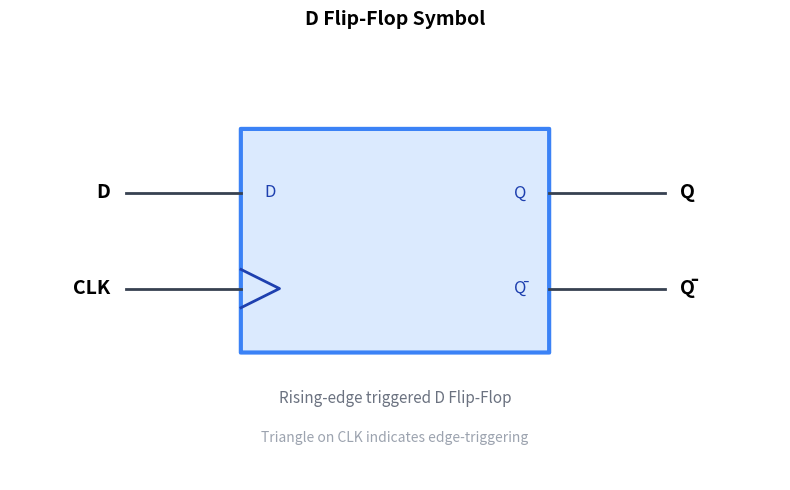
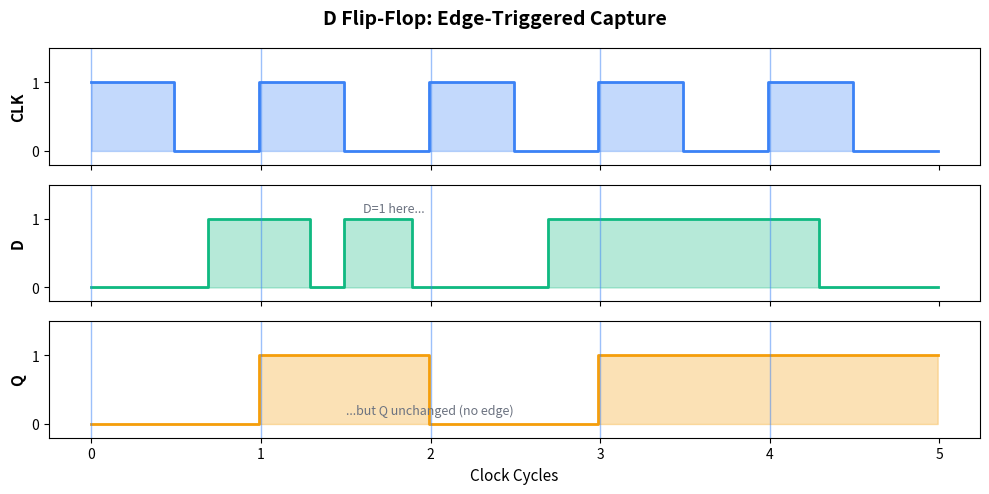
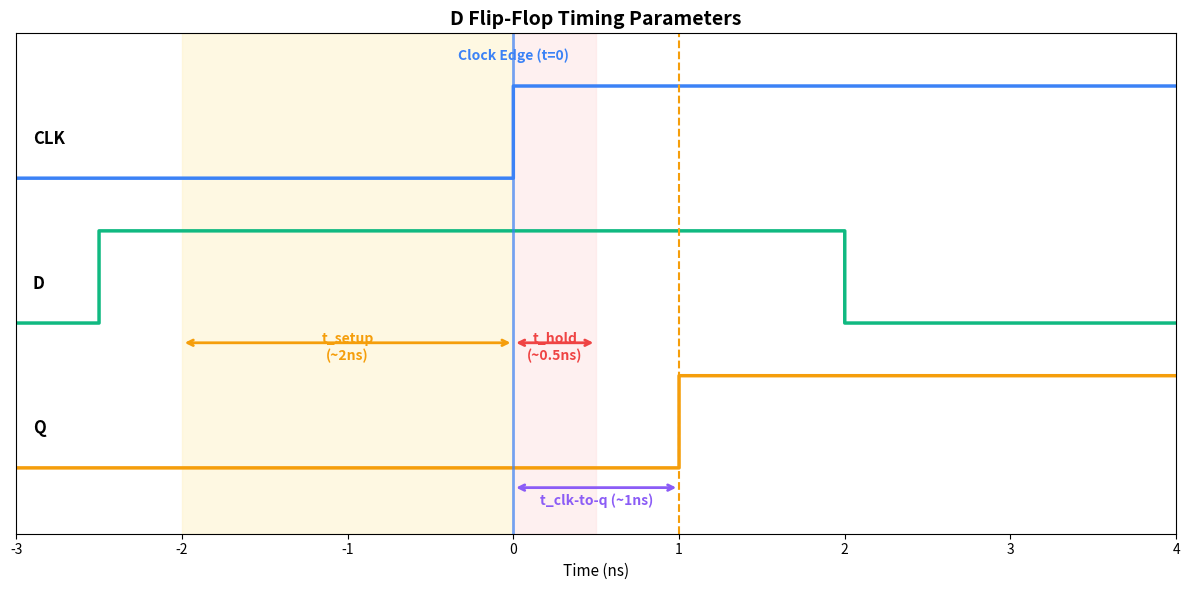
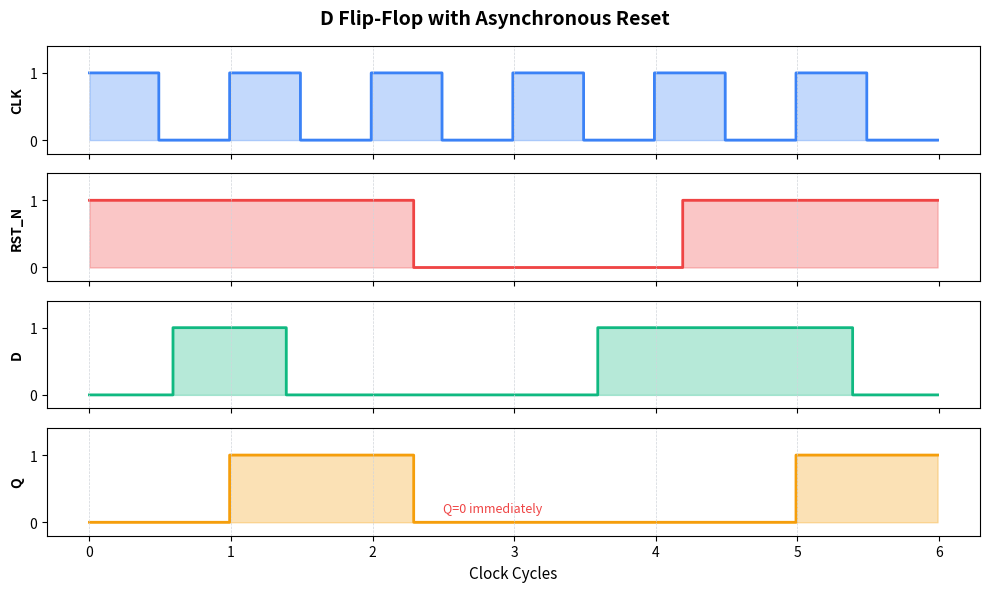
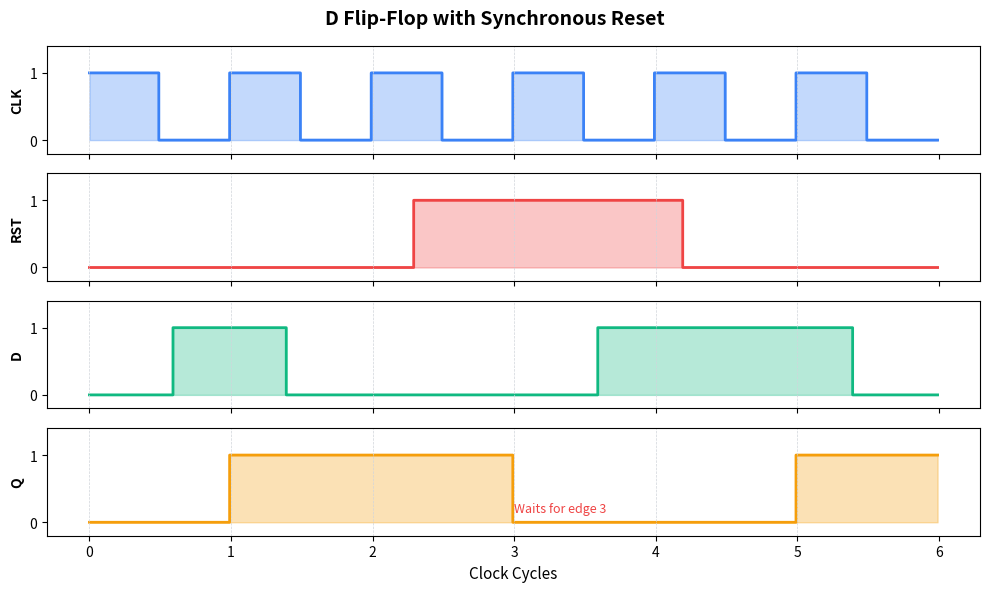
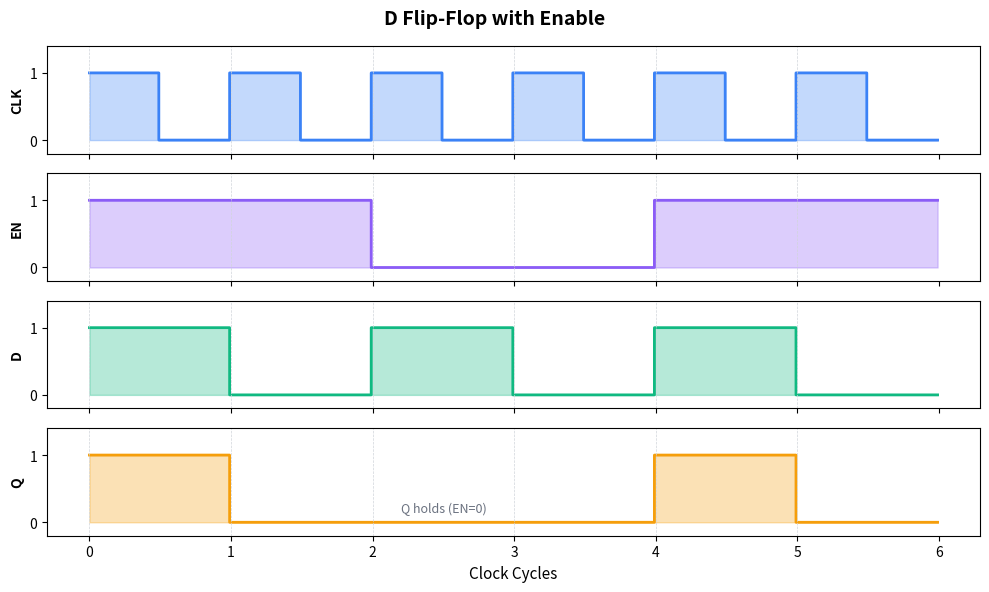
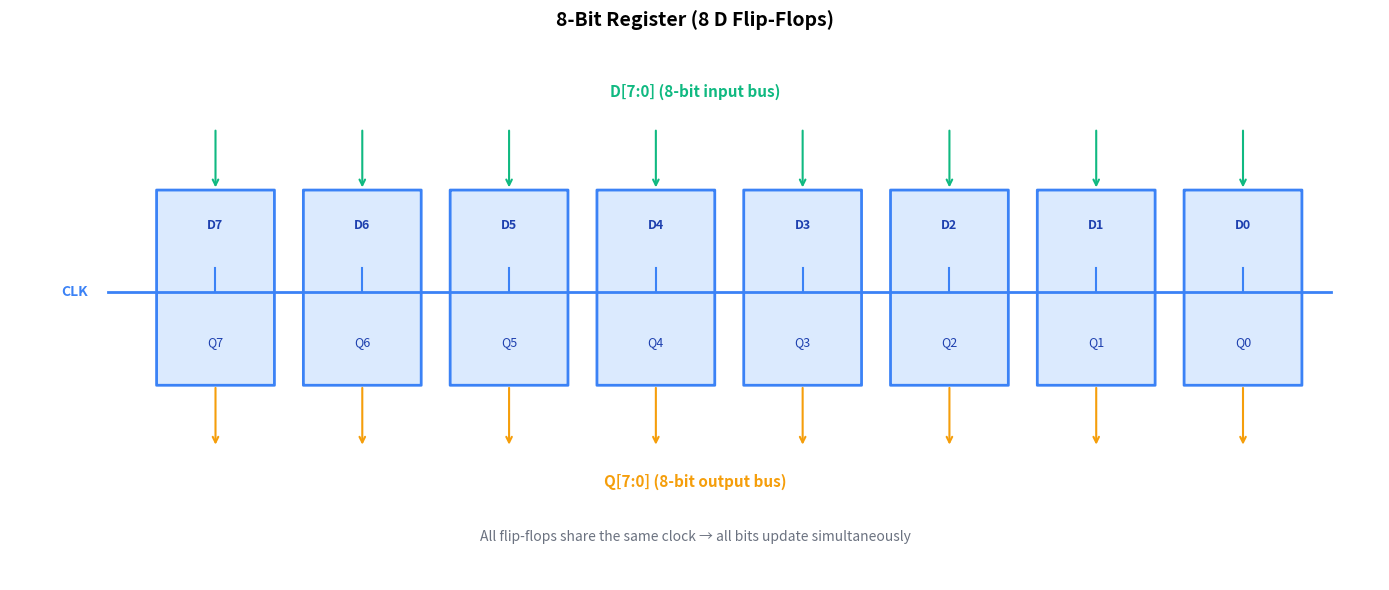
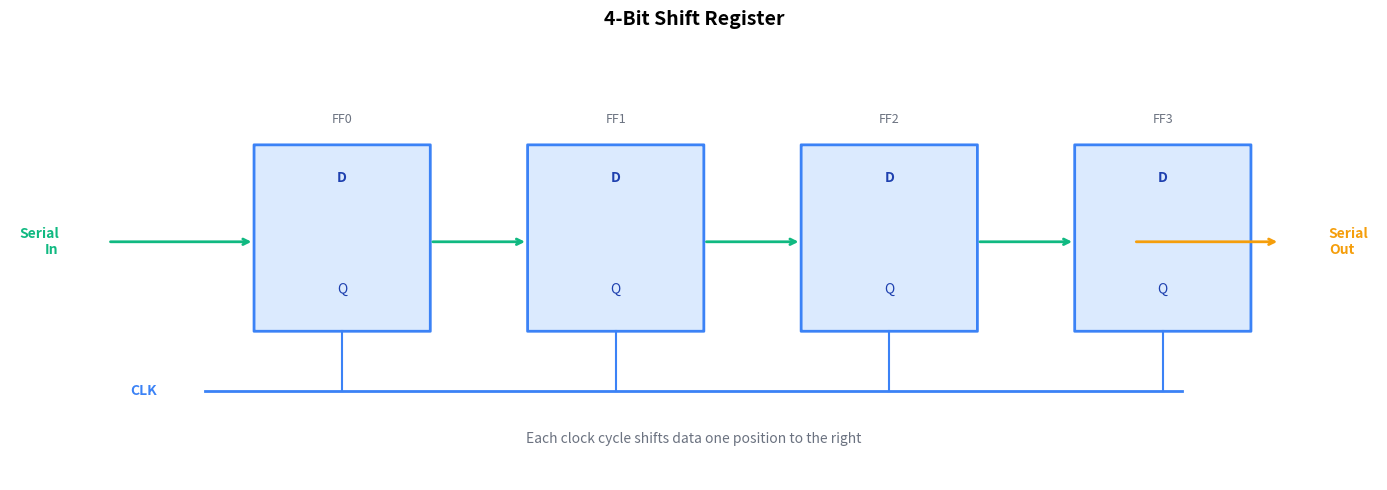

Write Python code to recreate these figures, in order.
import matplotlib.pyplot as plt
from matplotlib.patches import FancyBboxPatch, FancyArrowPatch

fig, ax = plt.subplots(figsize=(8, 5))
ax.axis('off')
ax.set_xlim(0, 100)
ax.set_ylim(0, 70)
ax.set_title('D Flip-Flop Symbol', fontsize=14, fontweight='bold')

# Main box
box = FancyBboxPatch((30, 20), 40, 35, boxstyle='round,pad=0.02',
                     facecolor='#dbeafe', edgecolor='#3b82f6', linewidth=3)
ax.add_patch(box)

# D input
ax.plot([15, 30], [45, 45], color='#374151', lw=2)
ax.text(13, 45, 'D', fontsize=14, fontweight='bold', ha='right', va='center')
ax.text(33, 45, 'D', fontsize=12, ha='left', va='center', color='#1e40af')

# Clock input with triangle
ax.plot([15, 30], [30, 30], color='#374151', lw=2)
ax.text(13, 30, 'CLK', fontsize=14, fontweight='bold', ha='right', va='center')
# Clock triangle
ax.plot([30, 35, 30], [33, 30, 27], color='#1e40af', lw=2)

# Q output
ax.plot([70, 85], [45, 45], color='#374151', lw=2)
ax.text(87, 45, 'Q', fontsize=14, fontweight='bold', ha='left', va='center')
ax.text(67, 45, 'Q', fontsize=12, ha='right', va='center', color='#1e40af')

# Q-bar output
ax.plot([70, 85], [30, 30], color='#374151', lw=2)
ax.text(87, 30, 'Q̄', fontsize=14, fontweight='bold', ha='left', va='center')
ax.text(67, 30, 'Q̄', fontsize=12, ha='right', va='center', color='#1e40af')

# Label
ax.text(50, 12, 'Rising-edge triggered D Flip-Flop', ha='center', fontsize=11, color='#6b7280')
ax.text(50, 6, 'Triangle on CLK indicates edge-triggering', ha='center', fontsize=10, color='#9ca3af', style='italic')

plt.tight_layout()
plt.show()

import matplotlib.pyplot as plt
import numpy as np

fig, axes = plt.subplots(3, 1, figsize=(10, 5), sharex=True)
fig.suptitle('D Flip-Flop: Edge-Triggered Capture', fontsize=14, fontweight='bold')

t = np.arange(0, 5, 0.01)

clk = np.zeros_like(t)
for i in range(5):
    clk[(t >= i) & (t < i + 0.5)] = 1

# D signal - must be 1 AT the rising edge for Q to capture 1
d_signal = np.zeros_like(t)
d_signal[(t >= 0.7) & (t < 1.3)] = 1   # D=1 at edge 1 (t=1)
d_signal[(t >= 1.5) & (t < 1.9)] = 1   # D=1 between edges - ignored
d_signal[(t >= 2.7) & (t < 4.3)] = 1   # D=1 at edges 3 and 4

# Q captures D at each rising edge
# Edge 0 (t=0): D=0 -> Q=0
# Edge 1 (t=1): D=1 -> Q=1
# Edge 2 (t=2): D=0 -> Q=0
# Edge 3 (t=3): D=1 -> Q=1
# Edge 4 (t=4): D=1 -> Q=1
q_values = [0, 1, 0, 1, 1]
q_signal = np.zeros_like(t)
for i, val in enumerate(q_values):
    q_signal[(t >= i) & (t < i + 1)] = val

axes[0].fill_between(t, 0, clk, color='#3b82f6', alpha=0.3, step='pre')
axes[0].plot(t, clk, color='#3b82f6', lw=2, drawstyle='steps-pre')
axes[0].set_ylabel('CLK', fontsize=11, fontweight='bold')
axes[0].set_ylim(-0.2, 1.5)
axes[0].set_yticks([0, 1])

axes[1].fill_between(t, 0, d_signal, color='#10b981', alpha=0.3, step='pre')
axes[1].plot(t, d_signal, color='#10b981', lw=2, drawstyle='steps-pre')
axes[1].set_ylabel('D', fontsize=11, fontweight='bold')
axes[1].set_ylim(-0.2, 1.5)
axes[1].set_yticks([0, 1])

axes[2].fill_between(t, 0, q_signal, color='#f59e0b', alpha=0.3, step='pre')
axes[2].plot(t, q_signal, color='#f59e0b', lw=2, drawstyle='steps-pre')
axes[2].set_ylabel('Q', fontsize=11, fontweight='bold')
axes[2].set_ylim(-0.2, 1.5)
axes[2].set_yticks([0, 1])
axes[2].set_xlabel('Clock Cycles', fontsize=11)

for i in range(5):
    for ax in axes:
        ax.axvline(x=i, color='#3b82f6', linestyle='-', lw=1, alpha=0.5)

axes[1].annotate('D=1 here...', xy=(1.6, 1.1), fontsize=9, color='#6b7280')
axes[2].annotate('...but Q unchanged (no edge)', xy=(1.5, 0.15), fontsize=9, color='#6b7280')

plt.tight_layout()
plt.show()

import matplotlib.pyplot as plt
import numpy as np

fig, ax = plt.subplots(figsize=(12, 6))
ax.set_title('D Flip-Flop Timing Parameters', fontsize=14, fontweight='bold')

t = np.arange(-3, 4, 0.01)  # -3ns to +4ns around clock edge

# Clock edge at t=0
clk = np.zeros_like(t)
clk[t >= 0] = 1

# D signal - stable from before setup through hold
d_signal = np.zeros_like(t)
d_signal[(t >= -2.5) & (t < 2)] = 1

# Q signal - changes after clk-to-q delay (~1ns)
q_signal = np.zeros_like(t)
q_signal[t >= 1] = 1

# Plot signals with vertical offset
ax.plot(t, clk * 0.7 + 2.2, color='#3b82f6', lw=2.5, drawstyle='steps-pre')
ax.text(-2.9, 2.5, 'CLK', fontsize=12, fontweight='bold', va='center')

ax.plot(t, d_signal * 0.7 + 1.1, color='#10b981', lw=2.5, drawstyle='steps-pre')
ax.text(-2.9, 1.4, 'D', fontsize=12, fontweight='bold', va='center')

ax.plot(t, q_signal * 0.7 + 0, color='#f59e0b', lw=2.5, drawstyle='steps-pre')
ax.text(-2.9, 0.3, 'Q', fontsize=12, fontweight='bold', va='center')

# Clock edge reference line at t=0
ax.axvline(x=0, color='#3b82f6', linestyle='-', lw=2, alpha=0.7)

# Setup time (~2ns before edge)
ax.axvspan(-2, 0, color='#fef3c7', alpha=0.5)
ax.annotate('', xy=(-2, 0.95), xytext=(0, 0.95),
           arrowprops=dict(arrowstyle='<->', color='#f59e0b', lw=2))
ax.text(-1, 0.82, 't_setup\n(~2ns)', ha='center', fontsize=10, fontweight='bold', color='#f59e0b')

# Hold time (~0.5ns after edge)
ax.axvspan(0, 0.5, color='#fee2e2', alpha=0.5)
ax.annotate('', xy=(0, 0.95), xytext=(0.5, 0.95),
           arrowprops=dict(arrowstyle='<->', color='#ef4444', lw=2))
ax.text(0.25, 0.82, 't_hold\n(~0.5ns)', ha='center', fontsize=10, fontweight='bold', color='#ef4444')

# Clock-to-Q delay (~1ns)
ax.axvline(x=1, color='#f59e0b', linestyle='--', lw=1.5)
ax.annotate('', xy=(0, -0.15), xytext=(1, -0.15),
           arrowprops=dict(arrowstyle='<->', color='#8b5cf6', lw=2))
ax.text(0.5, -0.28, 't_clk-to-q (~1ns)', ha='center', fontsize=10, fontweight='bold', color='#8b5cf6')

# Annotations
ax.text(0, 3.1, 'Clock Edge (t=0)', ha='center', fontsize=10, fontweight='bold', color='#3b82f6')

ax.set_xlim(-3, 4)
ax.set_ylim(-0.5, 3.3)
ax.set_yticks([])
ax.set_xlabel('Time (ns)', fontsize=11)

plt.tight_layout()
plt.show()

import matplotlib.pyplot as plt
import numpy as np

fig, axes = plt.subplots(4, 1, figsize=(10, 6), sharex=True)
fig.suptitle('D Flip-Flop with Asynchronous Reset', fontsize=14, fontweight='bold')

t = np.arange(0, 6, 0.01)

clk = np.zeros_like(t)
for i in range(6):
    clk[(t >= i) & (t < i + 0.5)] = 1

reset_n = np.ones_like(t)
reset_n[(t >= 2.3) & (t < 4.2)] = 0

d_signal = np.zeros_like(t)
d_signal[(t >= 0.6) & (t < 1.4)] = 1
d_signal[(t >= 3.6) & (t < 5.4)] = 1

q_signal = np.zeros_like(t)
q_signal[(t >= 1) & (t < 2.3)] = 1
q_signal[(t >= 5)] = 1

axes[0].fill_between(t, 0, clk, color='#3b82f6', alpha=0.3, step='pre')
axes[0].plot(t, clk, color='#3b82f6', lw=2, drawstyle='steps-pre')
axes[0].set_ylabel('CLK', fontsize=10, fontweight='bold')
axes[0].set_ylim(-0.2, 1.4)
axes[0].set_yticks([0, 1])

axes[1].fill_between(t, 0, reset_n, color='#ef4444', alpha=0.3, step='pre')
axes[1].plot(t, reset_n, color='#ef4444', lw=2, drawstyle='steps-pre')
axes[1].set_ylabel('RST_N', fontsize=10, fontweight='bold')
axes[1].set_ylim(-0.2, 1.4)
axes[1].set_yticks([0, 1])

axes[2].fill_between(t, 0, d_signal, color='#10b981', alpha=0.3, step='pre')
axes[2].plot(t, d_signal, color='#10b981', lw=2, drawstyle='steps-pre')
axes[2].set_ylabel('D', fontsize=10, fontweight='bold')
axes[2].set_ylim(-0.2, 1.4)
axes[2].set_yticks([0, 1])

axes[3].fill_between(t, 0, q_signal, color='#f59e0b', alpha=0.3, step='pre')
axes[3].plot(t, q_signal, color='#f59e0b', lw=2, drawstyle='steps-pre')
axes[3].set_ylabel('Q', fontsize=10, fontweight='bold')
axes[3].set_ylim(-0.2, 1.4)
axes[3].set_yticks([0, 1])
axes[3].set_xlabel('Clock Cycles', fontsize=11)

axes[3].annotate('Q=0 immediately', xy=(2.5, 0.15), fontsize=9, color='#ef4444')

for i in range(6):
    for ax in axes:
        ax.axvline(x=i, color='#d1d5db', linestyle='--', lw=0.5)

plt.tight_layout()
plt.show()

import matplotlib.pyplot as plt
import numpy as np

fig, axes = plt.subplots(4, 1, figsize=(10, 6), sharex=True)
fig.suptitle('D Flip-Flop with Synchronous Reset', fontsize=14, fontweight='bold')

t = np.arange(0, 6, 0.01)

clk = np.zeros_like(t)
for i in range(6):
    clk[(t >= i) & (t < i + 0.5)] = 1

reset = np.zeros_like(t)
reset[(t >= 2.3) & (t < 4.2)] = 1

d_signal = np.zeros_like(t)
d_signal[(t >= 0.6) & (t < 1.4)] = 1
d_signal[(t >= 3.6) & (t < 5.4)] = 1

q_signal = np.zeros_like(t)
q_signal[(t >= 1) & (t < 3)] = 1
q_signal[(t >= 5)] = 1

axes[0].fill_between(t, 0, clk, color='#3b82f6', alpha=0.3, step='pre')
axes[0].plot(t, clk, color='#3b82f6', lw=2, drawstyle='steps-pre')
axes[0].set_ylabel('CLK', fontsize=10, fontweight='bold')
axes[0].set_ylim(-0.2, 1.4)
axes[0].set_yticks([0, 1])

axes[1].fill_between(t, 0, reset, color='#ef4444', alpha=0.3, step='pre')
axes[1].plot(t, reset, color='#ef4444', lw=2, drawstyle='steps-pre')
axes[1].set_ylabel('RST', fontsize=10, fontweight='bold')
axes[1].set_ylim(-0.2, 1.4)
axes[1].set_yticks([0, 1])

axes[2].fill_between(t, 0, d_signal, color='#10b981', alpha=0.3, step='pre')
axes[2].plot(t, d_signal, color='#10b981', lw=2, drawstyle='steps-pre')
axes[2].set_ylabel('D', fontsize=10, fontweight='bold')
axes[2].set_ylim(-0.2, 1.4)
axes[2].set_yticks([0, 1])

axes[3].fill_between(t, 0, q_signal, color='#f59e0b', alpha=0.3, step='pre')
axes[3].plot(t, q_signal, color='#f59e0b', lw=2, drawstyle='steps-pre')
axes[3].set_ylabel('Q', fontsize=10, fontweight='bold')
axes[3].set_ylim(-0.2, 1.4)
axes[3].set_yticks([0, 1])
axes[3].set_xlabel('Clock Cycles', fontsize=11)

axes[3].annotate('Waits for edge 3', xy=(3, 0.15), fontsize=9, color='#ef4444')

for i in range(6):
    for ax in axes:
        ax.axvline(x=i, color='#d1d5db', linestyle='--', lw=0.5)

plt.tight_layout()
plt.show()

import matplotlib.pyplot as plt
import numpy as np

fig, axes = plt.subplots(4, 1, figsize=(10, 6), sharex=True)
fig.suptitle('D Flip-Flop with Enable', fontsize=14, fontweight='bold')

t = np.arange(0, 6, 0.01)

clk = np.zeros_like(t)
for i in range(6):
    clk[(t >= i) & (t < i + 0.5)] = 1

enable = np.zeros_like(t)
enable[(t >= 0) & (t < 2)] = 1
enable[(t >= 4) & (t < 6)] = 1

d_values = [1, 0, 1, 0, 1, 0]
d_signal = np.zeros_like(t)
for i, val in enumerate(d_values):
    d_signal[(t >= i) & (t < i + 1)] = val

q_values = [1, 0, 0, 0, 1, 0]
q_signal = np.zeros_like(t)
for i, val in enumerate(q_values):
    q_signal[(t >= i) & (t < i + 1)] = val

axes[0].fill_between(t, 0, clk, color='#3b82f6', alpha=0.3, step='pre')
axes[0].plot(t, clk, color='#3b82f6', lw=2, drawstyle='steps-pre')
axes[0].set_ylabel('CLK', fontsize=10, fontweight='bold')
axes[0].set_ylim(-0.2, 1.4)
axes[0].set_yticks([0, 1])

axes[1].fill_between(t, 0, enable, color='#8b5cf6', alpha=0.3, step='pre')
axes[1].plot(t, enable, color='#8b5cf6', lw=2, drawstyle='steps-pre')
axes[1].set_ylabel('EN', fontsize=10, fontweight='bold')
axes[1].set_ylim(-0.2, 1.4)
axes[1].set_yticks([0, 1])

axes[2].fill_between(t, 0, d_signal, color='#10b981', alpha=0.3, step='pre')
axes[2].plot(t, d_signal, color='#10b981', lw=2, drawstyle='steps-pre')
axes[2].set_ylabel('D', fontsize=10, fontweight='bold')
axes[2].set_ylim(-0.2, 1.4)
axes[2].set_yticks([0, 1])

axes[3].fill_between(t, 0, q_signal, color='#f59e0b', alpha=0.3, step='pre')
axes[3].plot(t, q_signal, color='#f59e0b', lw=2, drawstyle='steps-pre')
axes[3].set_ylabel('Q', fontsize=10, fontweight='bold')
axes[3].set_ylim(-0.2, 1.4)
axes[3].set_yticks([0, 1])
axes[3].set_xlabel('Clock Cycles', fontsize=11)

axes[3].annotate('Q holds (EN=0)', xy=(2.5, 0.15), fontsize=9, color='#6b7280', ha='center')

for i in range(6):
    for ax in axes:
        ax.axvline(x=i, color='#d1d5db', linestyle='--', lw=0.5)

plt.tight_layout()
plt.show()

import matplotlib.pyplot as plt
from matplotlib.patches import FancyBboxPatch

fig, ax = plt.subplots(figsize=(14, 6))
ax.axis('off')
ax.set_xlim(0, 140)
ax.set_ylim(0, 70)
ax.set_title('8-Bit Register (8 D Flip-Flops)', fontsize=14, fontweight='bold')

# Draw 8 flip-flops
for i in range(8):
    x = 15 + i * 15
    box = FancyBboxPatch((x, 25), 12, 25, boxstyle='round,pad=0.02',
                         facecolor='#dbeafe', edgecolor='#3b82f6', linewidth=2)
    ax.add_patch(box)
    ax.text(x + 6, 45, f'D{7-i}', fontsize=9, ha='center', fontweight='bold', color='#1e40af')
    ax.text(x + 6, 30, f'Q{7-i}', fontsize=9, ha='center', color='#1e40af')
    
    # D input arrow
    ax.annotate('', xy=(x + 6, 50), xytext=(x + 6, 58),
               arrowprops=dict(arrowstyle='->', color='#10b981', lw=1.5))
    
    # Q output arrow
    ax.annotate('', xy=(x + 6, 17), xytext=(x + 6, 25),
               arrowprops=dict(arrowstyle='->', color='#f59e0b', lw=1.5))

# Common clock line
ax.plot([10, 135], [37, 37], color='#3b82f6', lw=2)
for i in range(8):
    x = 15 + i * 15 + 6
    ax.plot([x, x], [37, 40], color='#3b82f6', lw=1.5)

ax.text(8, 37, 'CLK', fontsize=10, ha='right', va='center', fontweight='bold', color='#3b82f6')

# Labels
ax.text(70, 62, 'D[7:0] (8-bit input bus)', fontsize=11, ha='center', color='#10b981', fontweight='bold')
ax.text(70, 12, 'Q[7:0] (8-bit output bus)', fontsize=11, ha='center', color='#f59e0b', fontweight='bold')
ax.text(70, 5, 'All flip-flops share the same clock → all bits update simultaneously', 
        fontsize=10, ha='center', color='#6b7280', style='italic')

plt.tight_layout()
plt.show()

import matplotlib.pyplot as plt
from matplotlib.patches import FancyBboxPatch

fig, ax = plt.subplots(figsize=(14, 5))
ax.axis('off')
ax.set_xlim(0, 140)
ax.set_ylim(0, 60)
ax.set_title('4-Bit Shift Register', fontsize=14, fontweight='bold')

# Draw 4 flip-flops connected in series
for i in range(4):
    x = 25 + i * 28
    box = FancyBboxPatch((x, 20), 18, 25, boxstyle='round,pad=0.02',
                         facecolor='#dbeafe', edgecolor='#3b82f6', linewidth=2)
    ax.add_patch(box)
    ax.text(x + 9, 40, 'D', fontsize=10, ha='center', fontweight='bold', color='#1e40af')
    ax.text(x + 9, 25, 'Q', fontsize=10, ha='center', color='#1e40af')
    ax.text(x + 9, 48, f'FF{i}', fontsize=9, ha='center', color='#6b7280')
    
    # Connect Q to next D
    if i < 3:
        ax.annotate('', xy=(x + 28, 32), xytext=(x + 18, 32),
                   arrowprops=dict(arrowstyle='->', color='#10b981', lw=2))

# Serial input
ax.annotate('', xy=(25, 32), xytext=(10, 32),
           arrowprops=dict(arrowstyle='->', color='#10b981', lw=2))
ax.text(5, 32, 'Serial\nIn', fontsize=10, ha='right', va='center', fontweight='bold', color='#10b981')

# Serial output
ax.annotate('', xy=(130, 32), xytext=(115, 32),
           arrowprops=dict(arrowstyle='->', color='#f59e0b', lw=2))
ax.text(135, 32, 'Serial\nOut', fontsize=10, ha='left', va='center', fontweight='bold', color='#f59e0b')

# Clock
ax.plot([20, 120], [12, 12], color='#3b82f6', lw=2)
for i in range(4):
    x = 25 + i * 28 + 9
    ax.plot([x, x], [12, 20], color='#3b82f6', lw=1.5)
ax.text(15, 12, 'CLK', fontsize=10, ha='right', va='center', fontweight='bold', color='#3b82f6')

ax.text(70, 5, 'Each clock cycle shifts data one position to the right', 
        fontsize=10, ha='center', color='#6b7280', style='italic')

plt.tight_layout()
plt.show()